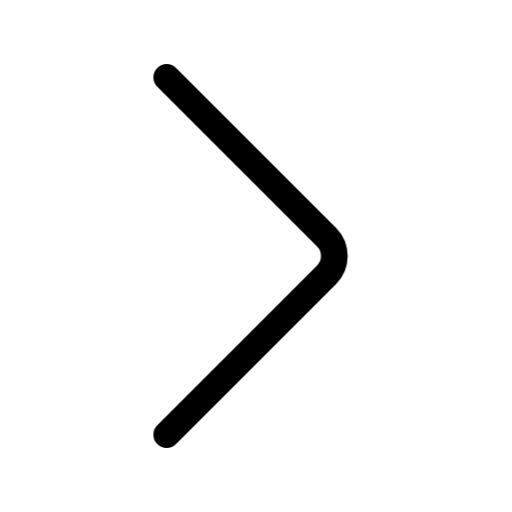
t = 0.00 s
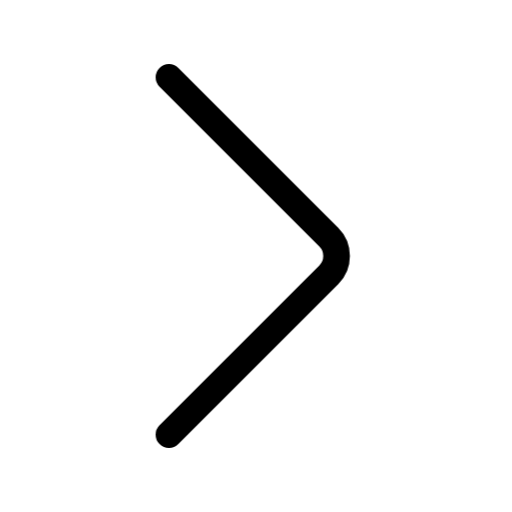
t = 0.15 s
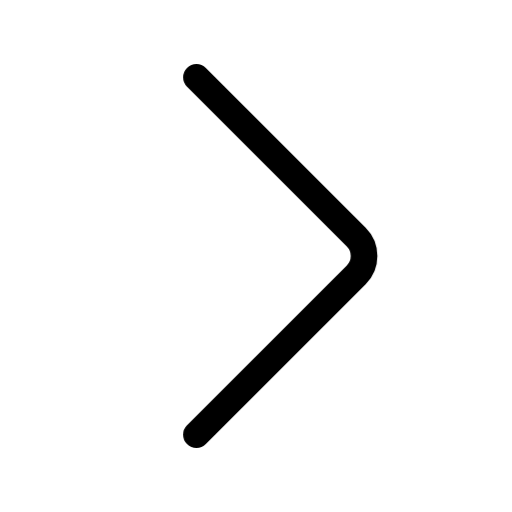
t = 0.45 s
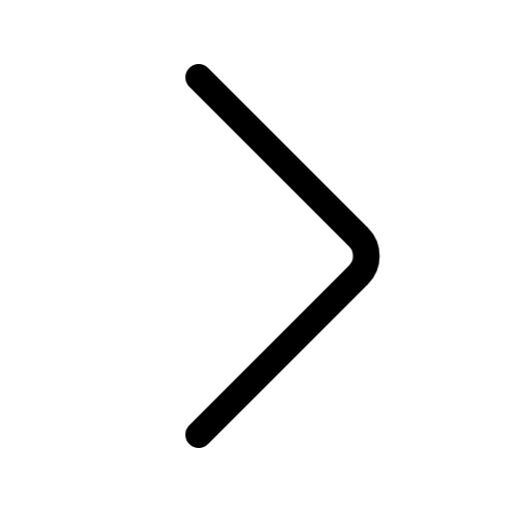
t = 0.60 s
t = 0.75 s: frame unchanged from t = 0.45 s, image omitted
t = 1.05 s: frame unchanged from t = 0.15 s, image omitted

The animated SVG that drew these frames (rendered in a browser with its animation timeline set to each time). Animation: 1 CSS @keyframes rule; one cycle of 1.20 s, repeats indefinitely.

<svg xmlns="http://www.w3.org/2000/svg" width="24" height="24" fill="none" viewBox="0 0 24 24" class="fa-chevron-large-right"><style>.fa-chevron-large-right-0{animation:fa-chevron-large-right-m0 1.2s cubic-bezier(.65,0,.35,1) infinite}@keyframes fa-chevron-large-right-m0{50%{transform:translate(1.5px,0px)}}@media (prefers-reduced-motion:reduce){.fa-chevron-large-right *{animation:none!important}}</style><g class="fa-chevron-large-right-0"><path pathLength="1" stroke="currentColor" stroke-linecap="round" stroke-linejoin="round" stroke-width="1.25" d="M263.813 20.375L271.304 12.884C271.792 12.396 271.792 11.604 271.304 11.116L263.813 3.625" transform="translate(-256 0)"/></g></svg>
